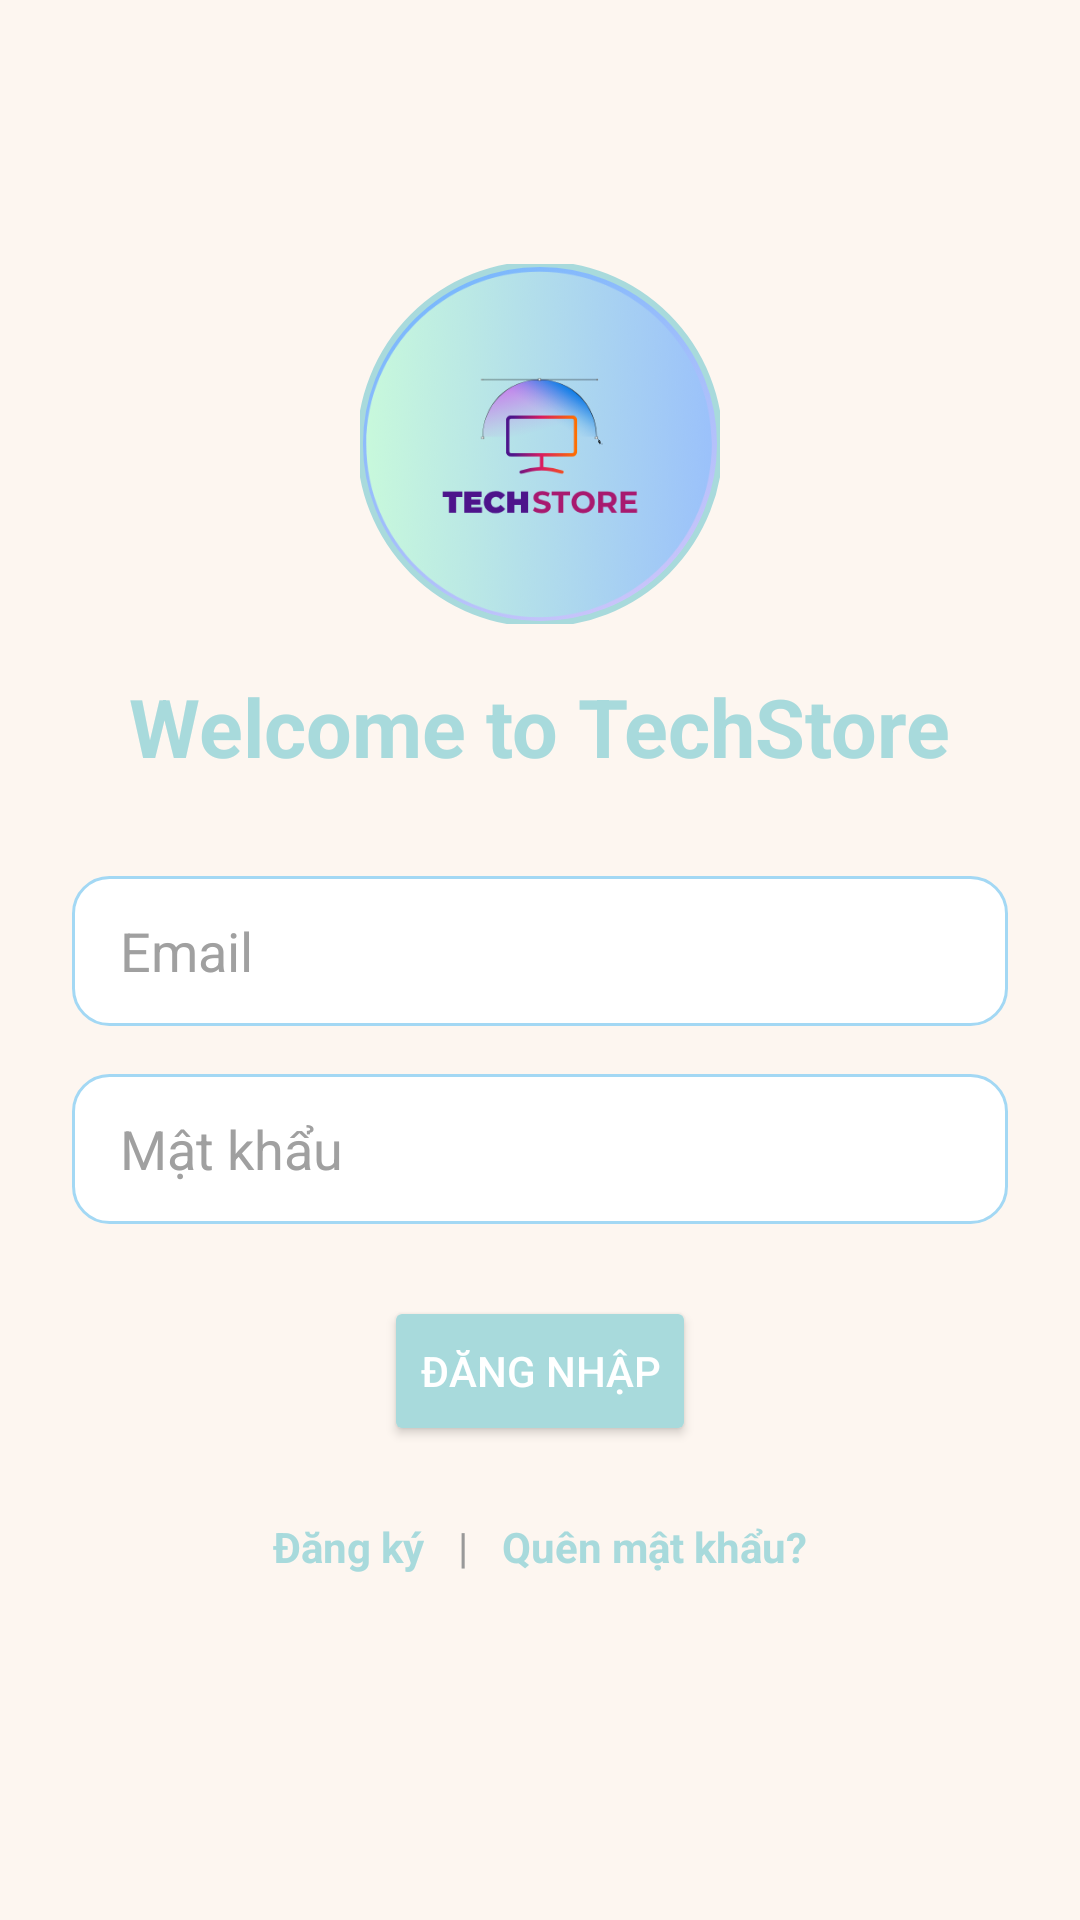

Reconstruct the res/layout file that produces this screen, plus the resources it refers to.
<!-- AndroidManifest.xml: application theme Theme.App_store -->
<!-- res/layout/activity_login.xml -->
<?xml version="1.0" encoding="utf-8"?>
<androidx.constraintlayout.widget.ConstraintLayout
    xmlns:android="http://schemas.android.com/apk/res/android"
    xmlns:app="http://schemas.android.com/apk/res-auto"
    android:layout_width="match_parent"
    android:layout_height="match_parent"
    android:padding="24dp"
    android:background="@color/pastelBackground">

    <com.google.android.material.imageview.ShapeableImageView
        android:id="@+id/img_logo"
        android:layout_width="120dp"
        android:layout_height="120dp"
        android:layout_marginTop="64dp"
        android:src="@drawable/logo_tech_store"
        android:scaleType="centerCrop"
        android:contentDescription="Logo"
        app:shapeAppearanceOverlay="@style/CircleImage"
        app:strokeWidth="2dp"
        app:strokeColor="@color/pastelPrimary"
        app:layout_constraintTop_toTopOf="parent"
        app:layout_constraintStart_toStartOf="parent"
        app:layout_constraintEnd_toEndOf="parent" />


    
    <TextView
        android:id="@+id/tv_title"
        android:layout_width="wrap_content"
        android:layout_height="wrap_content"
        android:layout_marginTop="16dp"
        android:text="Welcome to TechStore"
        android:textColor="@color/pastelPrimary"
        android:textSize="27sp"
        android:textStyle="bold"
        app:layout_constraintEnd_toEndOf="parent"
        app:layout_constraintStart_toStartOf="parent"
        app:layout_constraintTop_toBottomOf="@id/img_logo" />

    
    <EditText
        android:id="@+id/edt_username"
        android:layout_width="0dp"
        android:layout_height="50dp"
        android:hint="Email"
        android:inputType="textEmailAddress"
        android:background="@drawable/bg_input"
        android:paddingStart="16dp"
        android:paddingEnd="16dp"
        android:textColorHint="@color/inputHint"
        android:textColor="@color/inputText"
        app:layout_constraintTop_toBottomOf="@id/tv_title"
        app:layout_constraintStart_toStartOf="parent"
        app:layout_constraintEnd_toEndOf="parent"
        android:layout_marginTop="32dp" />

    
    <LinearLayout
        android:id="@+id/layout_password"
        android:layout_width="0dp"
        android:layout_height="50dp"
        android:orientation="horizontal"
        android:gravity="center_vertical"
        android:background="@drawable/bg_input"
        android:paddingStart="8dp"
        android:paddingEnd="8dp"
        app:layout_constraintTop_toBottomOf="@id/edt_username"
        app:layout_constraintStart_toStartOf="parent"
        app:layout_constraintEnd_toEndOf="parent"
        android:layout_marginTop="16dp">

        <EditText
            android:id="@+id/edt_password"
            android:layout_width="0dp"
            android:layout_weight="1"
            android:layout_height="match_parent"
            android:hint="Mật khẩu"
            android:inputType="textPassword"
            android:textColor="@color/inputText"
            android:textColorHint="@color/inputHint"
            android:background="@android:color/transparent"
            android:paddingStart="8dp" />

        <ImageView
            android:id="@+id/iv_toggle_password"
            android:layout_width="28dp"
            android:layout_height="28dp"
            android:padding="4dp"
            android:src="@drawable/ic_eye_off"
            android:contentDescription="Ẩn/hiện mật khẩu" />
    </LinearLayout>

    
    <Button
        android:id="@+id/btn_login"
        android:layout_width="wrap_content"
        android:layout_height="50dp"
        android:layout_marginTop="24dp"
        android:backgroundTint="@color/pastelPrimary"
        android:elevation="2dp"
        android:text="Đăng nhập"
        android:textColor="@color/white"
        app:layout_constraintEnd_toEndOf="parent"
        app:layout_constraintStart_toStartOf="parent"
        app:layout_constraintTop_toBottomOf="@id/layout_password" />

    
    <LinearLayout
        android:id="@+id/ll_links"
        android:layout_width="wrap_content"
        android:layout_height="wrap_content"
        android:orientation="horizontal"
        app:layout_constraintTop_toBottomOf="@id/btn_login"
        app:layout_constraintStart_toStartOf="parent"
        app:layout_constraintEnd_toEndOf="parent"
        android:layout_marginTop="16dp">

        <TextView
            android:id="@+id/tv_register"
            android:layout_width="wrap_content"
            android:layout_height="wrap_content"
            android:text="Đăng ký"
            android:textColor="@color/pastelPrimary"
            android:textStyle="bold"
            android:padding="8dp"
            android:clickable="true"
            android:focusable="true" />

        <TextView
            android:text=" | "
            android:layout_width="wrap_content"
            android:layout_height="wrap_content"
            android:textColor="#999999" />

        <TextView
            android:id="@+id/tv_forgot_password"
            android:layout_width="wrap_content"
            android:layout_height="wrap_content"
            android:text="Quên mật khẩu?"
            android:textColor="@color/pastelPrimary"
            android:textStyle="bold"
            android:padding="8dp"
            android:clickable="true"
            android:focusable="true" />
    </LinearLayout>

</androidx.constraintlayout.widget.ConstraintLayout>
<!-- resources referenced by this layout -->
<resources>
  <color name="inputHint">#A0A0A0</color>
  <color name="inputText">#000000</color>
  <color name="pastelBackground">#FDF6F0</color>
  <color name="pastelPrimary">#A8DADC</color>
  <color name="white">#FFFFFFFF</color>
  <!-- drawable bg_input (drawable) -->
  <?xml version="1.0" encoding="utf-8"?>
  <shape xmlns:android="http://schemas.android.com/apk/res/android"
      android:shape="rectangle">
  
      
      <solid android:color="#FFFFFF" />
  
      
      <stroke
          android:width="1dp"
          android:color="#A3D8F4" />
  
      
      <corners android:radius="12dp" />
  
      
      <padding
          android:left="8dp"
          android:top="8dp"
          android:right="8dp"
          android:bottom="8dp" />
  </shape>
  <!-- drawable logo_tech_store: png bitmap (drawable, 120432 bytes) -->
  <style name="CircleImage">
          <item name="cornerFamily">rounded</item>
          <item name="cornerSize">50%</item> 
      </style>
  <style name="Theme.App_store" parent="Base.Theme.App_store" />
  <style name="Base.Theme.App_store" parent="Theme.Material3.DayNight.NoActionBar">
          
          
      </style>
</resources>
